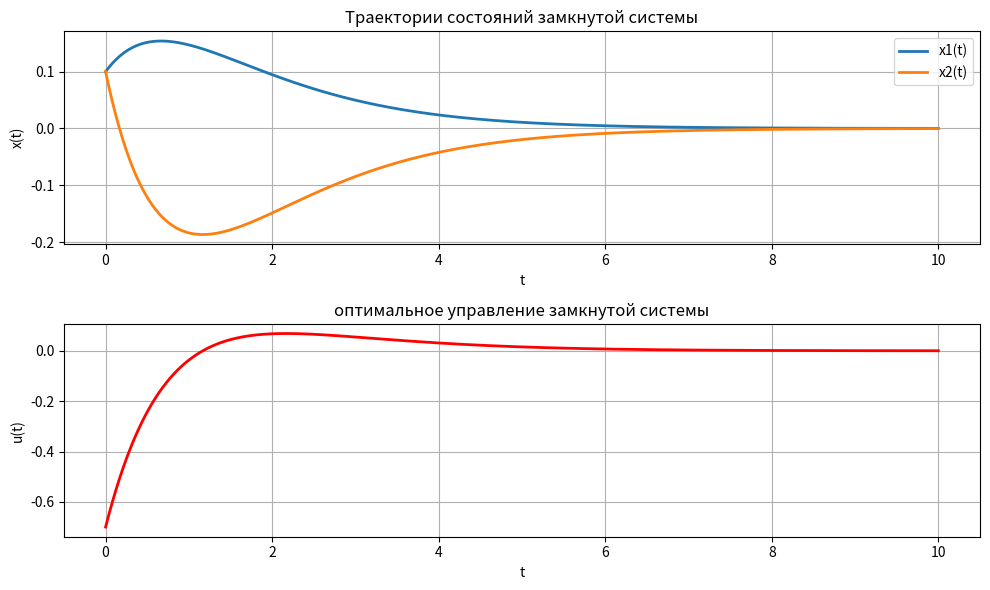

Python code for this plot:
import numpy as np
from scipy.linalg import solve_continuous_are
from scipy.integrate import solve_ivp
import sympy as sp
import matplotlib.pyplot as plt

# Решение непрерывного уравнения Риккати

def solve_continuous(A, B, Q, R, x0, TIME=10.0, n_points=1001):
# параметры: A, B, Q, R - матрицы системы и функционала; x0 - начальное состояние; TIME - время моделирования; n_points - число точек для моделирования
    
    X = solve_continuous_are(A, B, Q, R) # решение непрерывного уравнения Риккати через пакет scipy.linalg
    # решается непрерывное алгебраическое уравнение Риккати: Q + A^T*X + X*A - X*B*R^-1*B^T*X = 0; X - искомая матрица решения Риккати

    if R.shape[0] == 1:
        U = (1.0 / R[0, 0]) * B.T @ X       # вычисление коэффициентов управления для случая, если R - число
    else:
        U = np.linalg.inv(R) @ B.T @ X      # вычисление коэффициентов управления для случая, если R - матрица

    A_cl = A - (B @ U)   # матрица замкнутой системы

    eigen_values = np.linalg.eigvals(A_cl)  # вычисление собственных чисел замкнутой системы
    for i in range(len(eigen_values)):
        if np.real(eigen_values[i]) >= 0:
            print("Замкнутая система неустойчива; есть собственное число > 0:")
            print(eigen_values[i])
    
    print ("С.ч. замкнутой системы:")
    print(eigen_values)

    t_eval = np.linspace(0, TIME, n_points) # создание временного вектора для моделирования оптимального управления и траекторий

    def system(t, x):       # функция для решения системы методом solve_ivp; возвращает dx/dt = A_cl @ x
        return A_cl @ x

    sol = solve_ivp(system, [0, TIME], x0.flatten(), t_eval=t_eval, method='RK45',
                    rtol=1e-6, atol=1e-6)           # решение системы ЧМ Рунге-Кутта 4-5 порядка
    x_t = sol.y.T       # траектория состояний системы при оптимальном управлении
    u_t = np.array([-U @ x for x in x_t]) # траектория оптимального управления; u = -U * x; U - коэффициенты управления, найденные ранее

    # вычисление функции функционала F = (x^T*Q*x + u^T*R*u)
    if Q.shape[0] == 1:
        integrand = Q[0, 0] * np.sum(x_t**2, axis=1) + R[0, 0] * np.sum(u_t**2, axis=1) # случай, если Q, R - числа
    else:
        integrand = np.sum(x_t @ Q @ x_t.T, axis=1) + np.sum(u_t @ R @ u_t.T, axis=1)   # если Q, R - матрицы

    J = np.trapezoid(integrand, t_eval)     # численное интегрирование для получения значения функционала 

    return X, U, J, x_t, u_t, t_eval   


def plot_results(t, x, u):      # функция построения графиков 
    n = x.shape[1]
    m = u.shape[1] if u.ndim > 1 else 1 # число входов управления; 1, если u - вектор; иначе - число столбцов в матрице u

    fig, axes = plt.subplots(2, 1, figsize=(10, 6)) 

    # построение траекторий состояний
    for i in range(n):
        axes[0].plot(t, x[:, i], linewidth=2, label=f'x{i+1}(t)')
    axes[0].grid(True)
    axes[0].legend()
    axes[0].set_xlabel('t')
    axes[0].set_ylabel('x(t)')
    axes[0].set_title('Траектории состояний замкнутой системы')

    # график оптимального управления замкнутой системы
    if m == 1:
        axes[1].plot(t, u, 'r-', linewidth=2)
    else:
        for i in range(m):
            axes[1].plot(t, u[:, i], linewidth=2, label=f'u{i+1}(t)')
        axes[1].legend()
    axes[1].grid(True)
    axes[1].set_xlabel('t')
    axes[1].set_ylabel('u(t)')
    axes[1].set_title('оптимальное управление замкнутой системы')

    plt.tight_layout()
    plt.show()

if __name__ == "__main__":

    # Ввод матриц


    A = np.array([[1.0, 1.0],
                  [0.0, 0.0]])
    B = np.array([[0.0],
                  [1.0]])
    Q = np.array([[0.0, 0.0],
                  [0.0, 1.0]])
    
    # закомментирован неиспользуемый случай; оставил для удобства и быстрого напечатания
    # A = np.array([[1.0, 0.0, 1.0],
    #               [0.0, -1.0, 1.0],
    #               [0.0, 0.0, 1.0]])
    
    # B = np.array([[0.0],
    #               [0.0],
    #               [1.0]])
    
    # Q = np.array([[1.0, 0.0, 0.0],
    #               [0.0, 1.0, 0.0],
    #               [0.0, 0.0, 1.0]])
    
    x0 = np.array([[0.1],
                   [0.1]])  # начальное приближение

    R = np.array([[1.0]])


    X, U, J, x_t, u_t, t_eval = solve_continuous(A, B, Q, R, x0) # решение непрерывного алгебраического уравнения Рикатти
    
    # результаты вычислений: решение уравнения Рикатти Х, вектор оптимального управления U, значение минимума функционала J
    print("X =")
    print(X)
    print("\nU =")
    print(U)
    print(f"\nJ = {J:.6f}")

    # построение графиков
    plot_results(t_eval, x_t, u_t)
